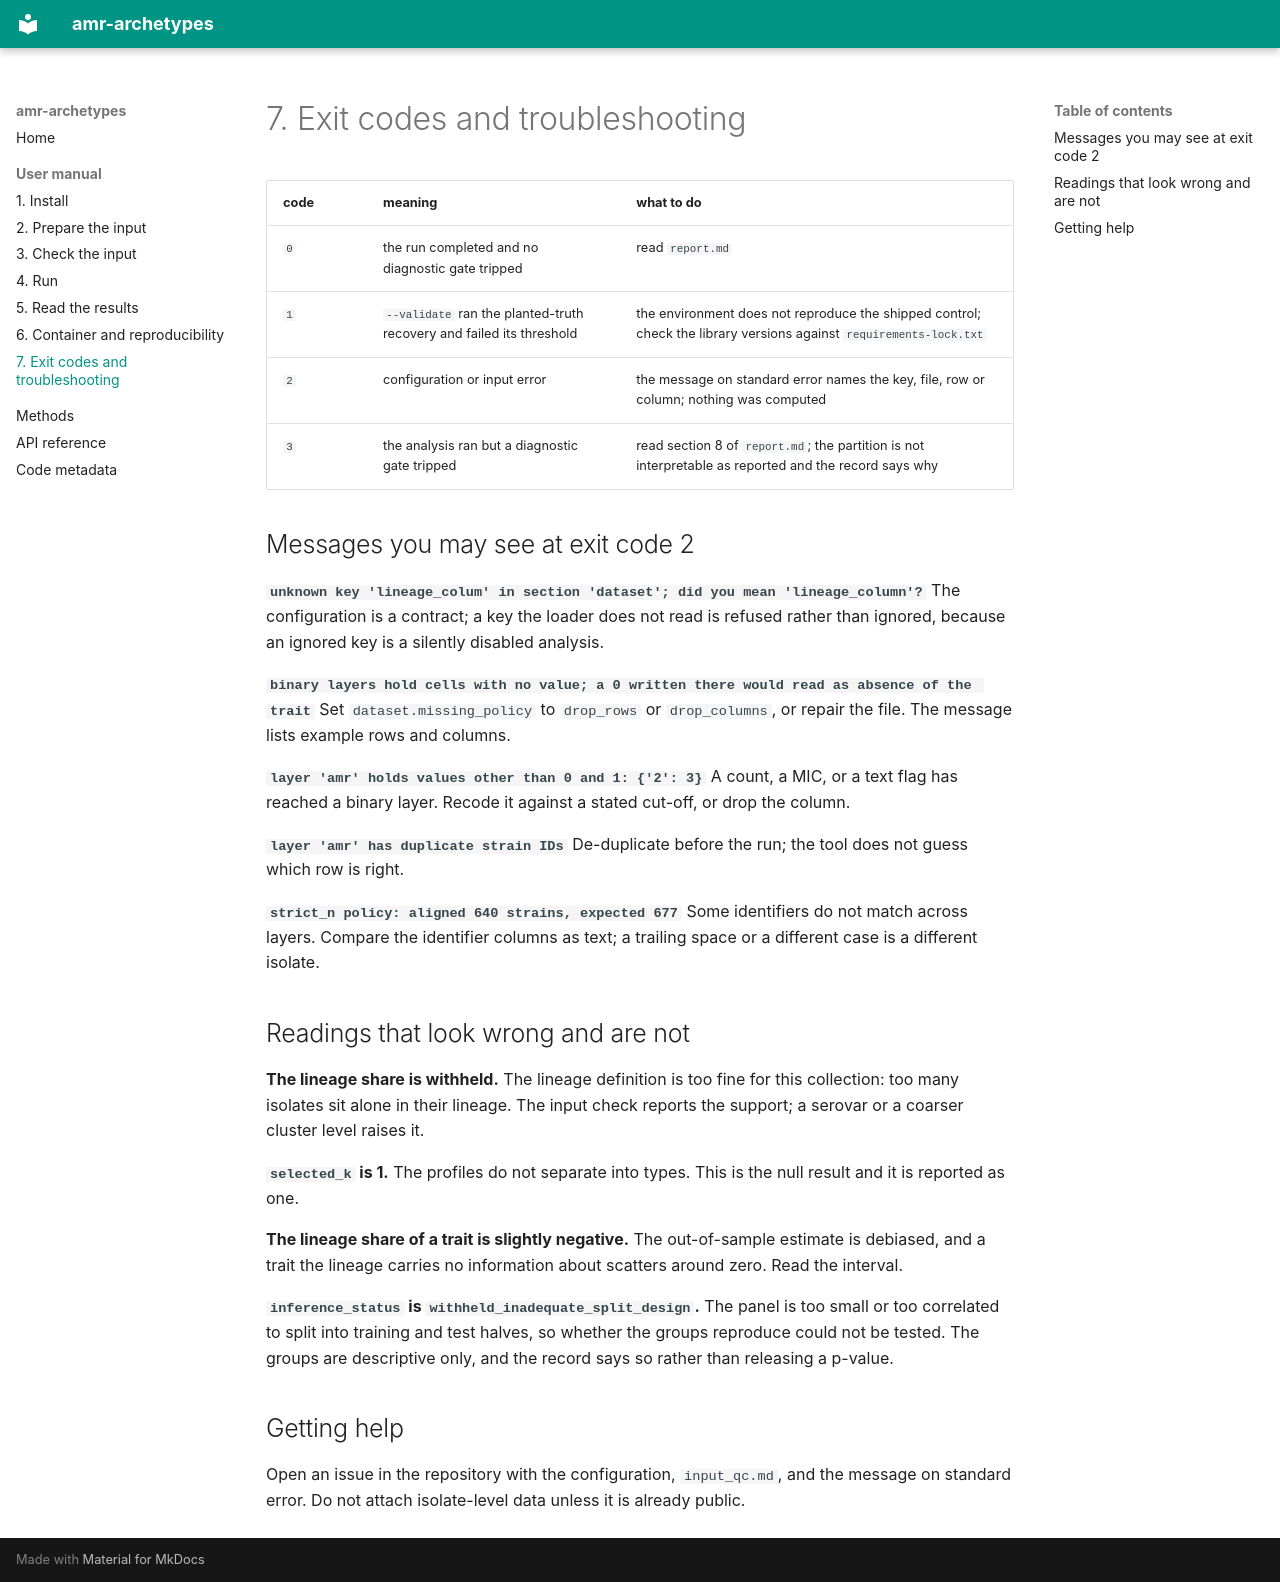

repository: maciejkochanowski/amr-archetypes · page: manual/07-troubleshooting/index.html · generator: mkdocs

# 7. Exit codes and troubleshooting

| code | meaning | what to do |
|---|---|---|
| `0` | the run completed and no diagnostic gate tripped | read `report.md` |
| `1` | `--validate` ran the planted-truth recovery and failed its threshold | the environment does not reproduce the shipped control; check the library versions against `requirements-lock.txt` |
| `2` | configuration or input error | the message on standard error names the key, file, row or column; nothing was computed |
| `3` | the analysis ran but a diagnostic gate tripped | read section 8 of `report.md`; the partition is not interpretable as reported and the record says why |

## Messages you may see at exit code 2

**`unknown key 'lineage_colum' in section 'dataset'; did you mean 'lineage_column'?`**
The configuration is a contract; a key the loader does not read is refused
rather than ignored, because an ignored key is a silently disabled analysis.

**`binary layers hold cells with no value; a 0 written there would read as absence of the trait`**
Set `dataset.missing_policy` to `drop_rows` or `drop_columns`, or repair the
file. The message lists example rows and columns.

**`layer 'amr' holds values other than 0 and 1: {'2': 3}`**
A count, a MIC, or a text flag has reached a binary layer. Recode it against
a stated cut-off, or drop the column.

**`layer 'amr' has duplicate strain IDs`**
De-duplicate before the run; the tool does not guess which row is right.

**`strict_n policy: aligned 640 strains, expected 677`**
Some identifiers do not match across layers. Compare the identifier columns
as text; a trailing space or a different case is a different isolate.

## Readings that look wrong and are not

**The lineage share is withheld.** The lineage definition is too fine for
this collection: too many isolates sit alone in their lineage. The input
check reports the support; a serovar or a coarser cluster level raises it.

**`selected_k` is 1.** The profiles do not separate into types. This is the
null result and it is reported as one.

**The lineage share of a trait is slightly negative.** The out-of-sample
estimate is debiased, and a trait the lineage carries no information about
scatters around zero. Read the interval.

**`inference_status` is `withheld_inadequate_split_design`.** The panel is
too small or too correlated to split into training and test halves, so whether
the groups reproduce could not be tested. The groups are descriptive only, and
the record says so rather than releasing a p-value.

## Getting help

Open an issue in the repository with the configuration, `input_qc.md`, and
the message on standard error. Do not attach isolate-level data unless it is
already public.
